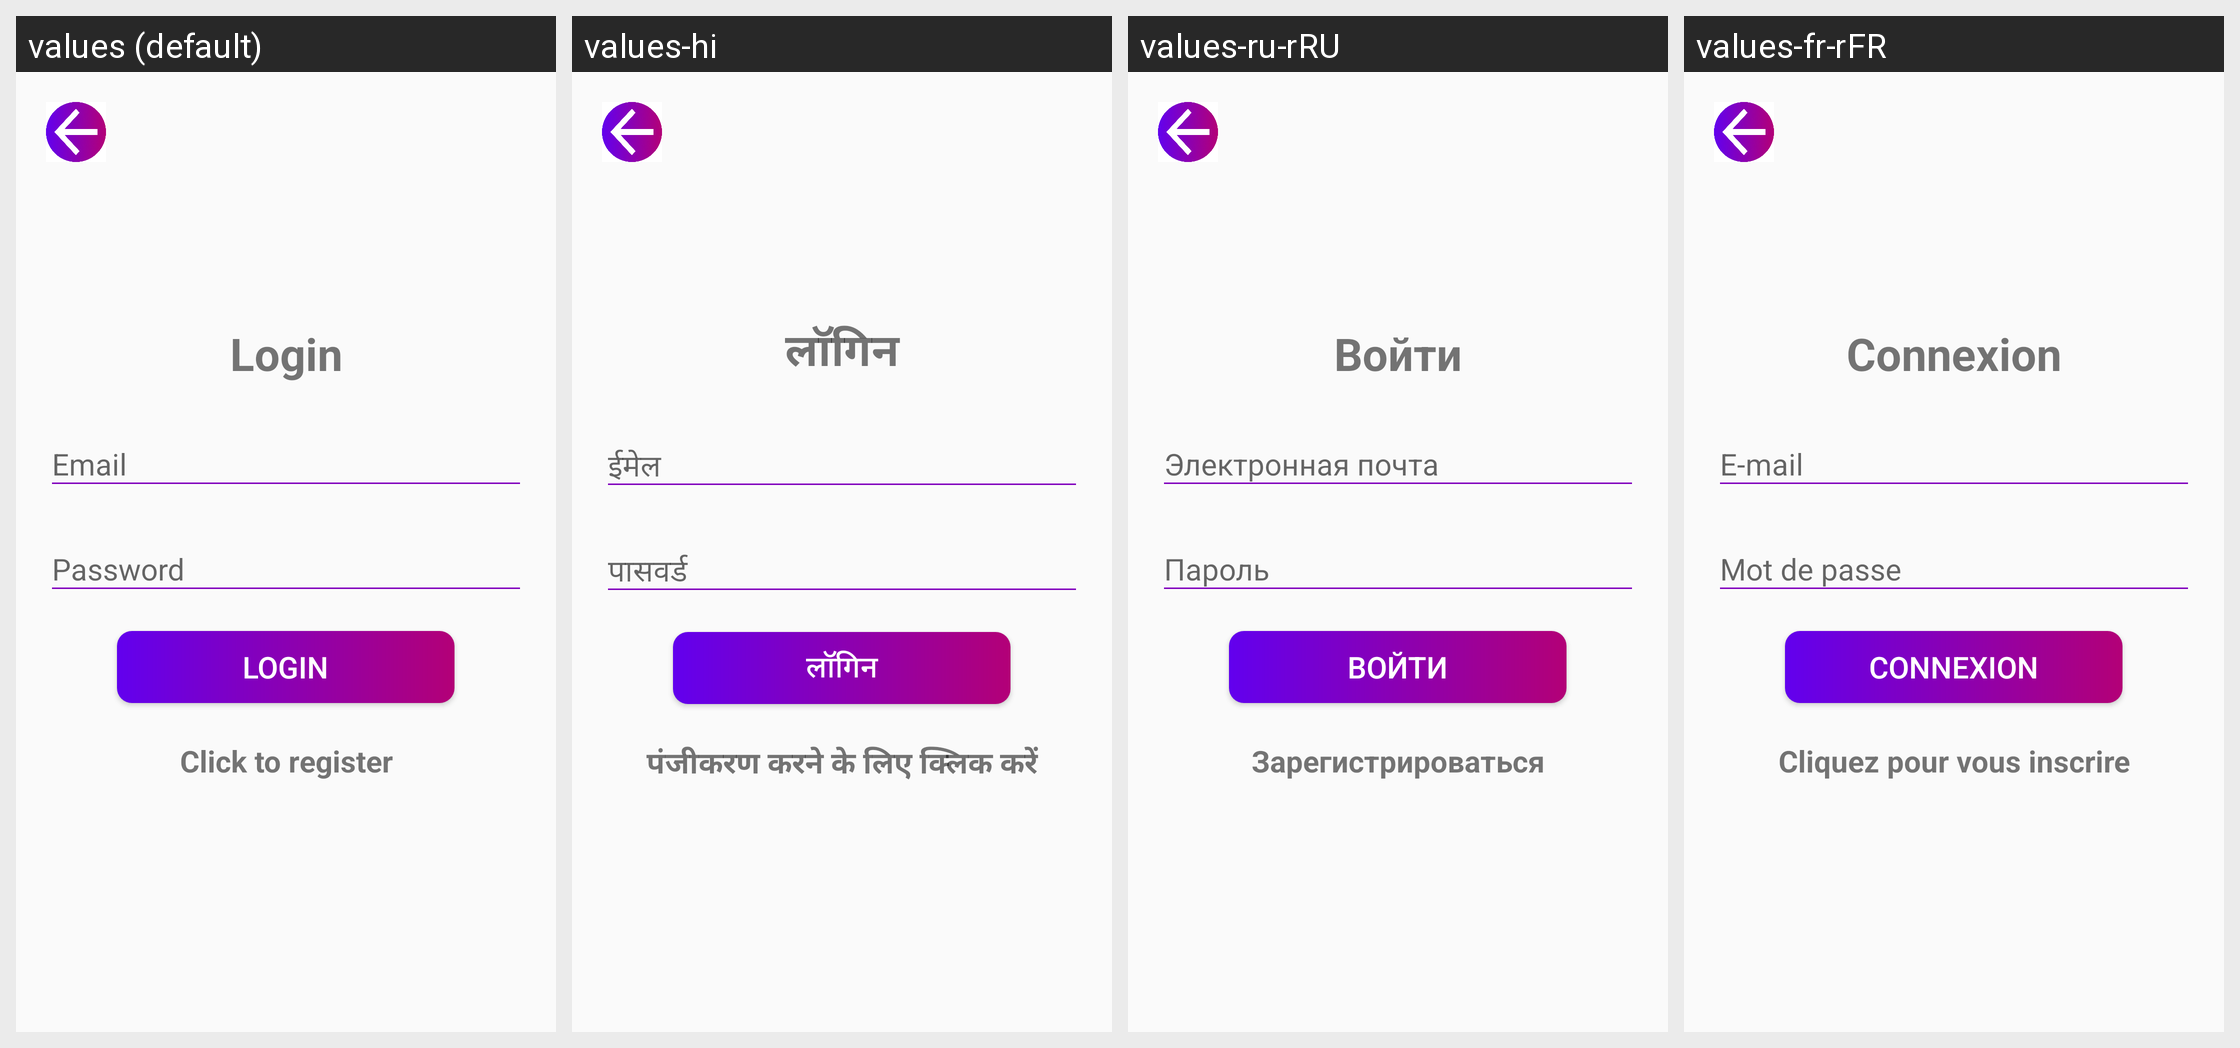

Translations of the strings shown on this Android screen, per locale in the grid:
Android screen res/layout/activity_login.xml rendered under 4 locales, left to right: values (default), values-hi, values-ru-rRU, values-fr-rFR. Device: Nexus 5 (rendered at 1080×1920; each locale shown at half size, 540×960, under a caption strip naming it); theme Theme.Cryptonite.
Other locales in the repository, not shown: values-de-rDE, values-es-rES, values-in, values-ko, values-pt-rBR, values-zh.
Strings drawn on this screen, with the default value and each locale's value (text and hints the layout hard-codes, and strings that could not be matched under every locale, appear in the picture but are not listed):

login
  values: Login
  values-hi: लॉगिन
  values-ru-rRU: Войти
  values-fr-rFR: Connexion

email
  values: Email
  values-hi: ईमेल
  values-ru-rRU: Электронная почта
  values-fr-rFR: E-mail

password
  values: Password
  values-hi: पासवर्ड
  values-ru-rRU: Пароль
  values-fr-rFR: Mot de passe

click_to_register
  values: Click to register
  values-hi: पंजीकरण करने के लिए क्लिक करें
  values-ru-rRU: Зарегистрироваться
  values-fr-rFR: Cliquez pour vous inscrire
